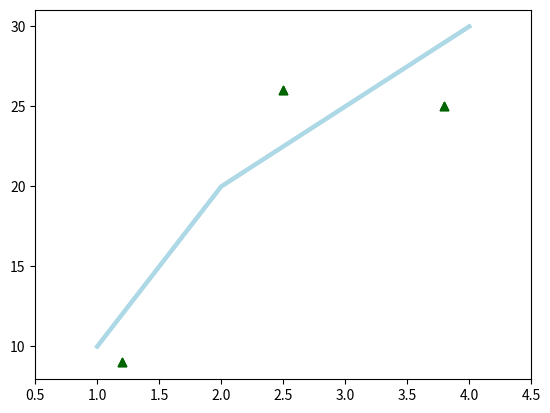

Write the Python code that produced this figure.
# Let printing work the same in Python 2 and 3
from __future__ import print_function

import matplotlib
print(matplotlib.__version__)
print(matplotlib.get_backend())

%matplotlib inline

%matplotlib inline

import numpy as np
import matplotlib.pyplot as plt

fig = plt.figure()

fig = plt.figure()
ax = plt.axes()
#plt.show()

# Twice as tall as it is wide:
fig = plt.figure(figsize=plt.figaspect(2.0))
ax = plt.axes()
#plt.show();

fig = plt.figure()
ax = fig.add_subplot(111) # We'll explain the "111" later. Basically, 1 row and 1 column.
ax.set(xlim=[0.5, 4.5], ylim=[-2, 8], title='An Example Axes',
       ylabel='Y-Axis', xlabel='X-Axis')
plt.show()

# ax.set(xlim=[0.5, 4.5], ylim=[-2, 8], title='An Example Axes',
#        ylabel='Y-Axis', xlabel='X-Axis')
ax.set_xlim([0.5, 4.5])
ax.set_ylim([-2, 8])
ax.set_title('An Example Axes')
ax.set_ylabel('Y-Axis')
ax.set_xlabel('X-Axis')

fig = plt.figure()
ax = fig.add_subplot(111)
ax.plot([1, 2, 3, 4], [10, 20, 25, 30], color='lightblue', linewidth=3)
ax.scatter([0.3, 3.8, 1.2, 2.5], [11, 25, 9, 26], color='darkgreen', marker='^')
ax.set_xlim(0.5, 4.5)
plt.show()

plt.plot([1, 2, 3, 4], [10, 20, 25, 30], color='lightblue', linewidth=3)
plt.scatter([0.3, 3.8, 1.2, 2.5], [11, 25, 9, 26], color='darkgreen', marker='^')
plt.xlim(0.5, 4.5)
plt.show()

fig, axes = plt.subplots(nrows=2, ncols=2)
#plt.show()

fig, axes = plt.subplots(nrows=2, ncols=2)
axes[0,0].set(title='Upper Left')
axes[0,1].set(title='Upper Right')
axes[1,0].set(title='Lower Left')
axes[1,1].set(title='Lower Right')

# To iterate over all items in a multidimensional numpy array, use the `flat` attribute
for ax in axes.flat:
    # Remove all xticks and yticks...
    ax.set(xticks=[], yticks=[])
    
#plt.show()

# %load exercises/1.1-subplots_and_basic_plotting.py


import numpy as np
import matplotlib.pyplot as plt

# Try to reproduce the figure shown in images/exercise_1-1.png

# Our data...
x = np.linspace(0, 10, 100)
y1, y2, y3 = np.cos(x), np.cos(x + 1), np.cos(x + 2)
names = ['Signal 1', 'Signal 2', 'Signal 3']

# Can you figure out what to do next to plot x vs y1, y2, and y3 on one figure?
